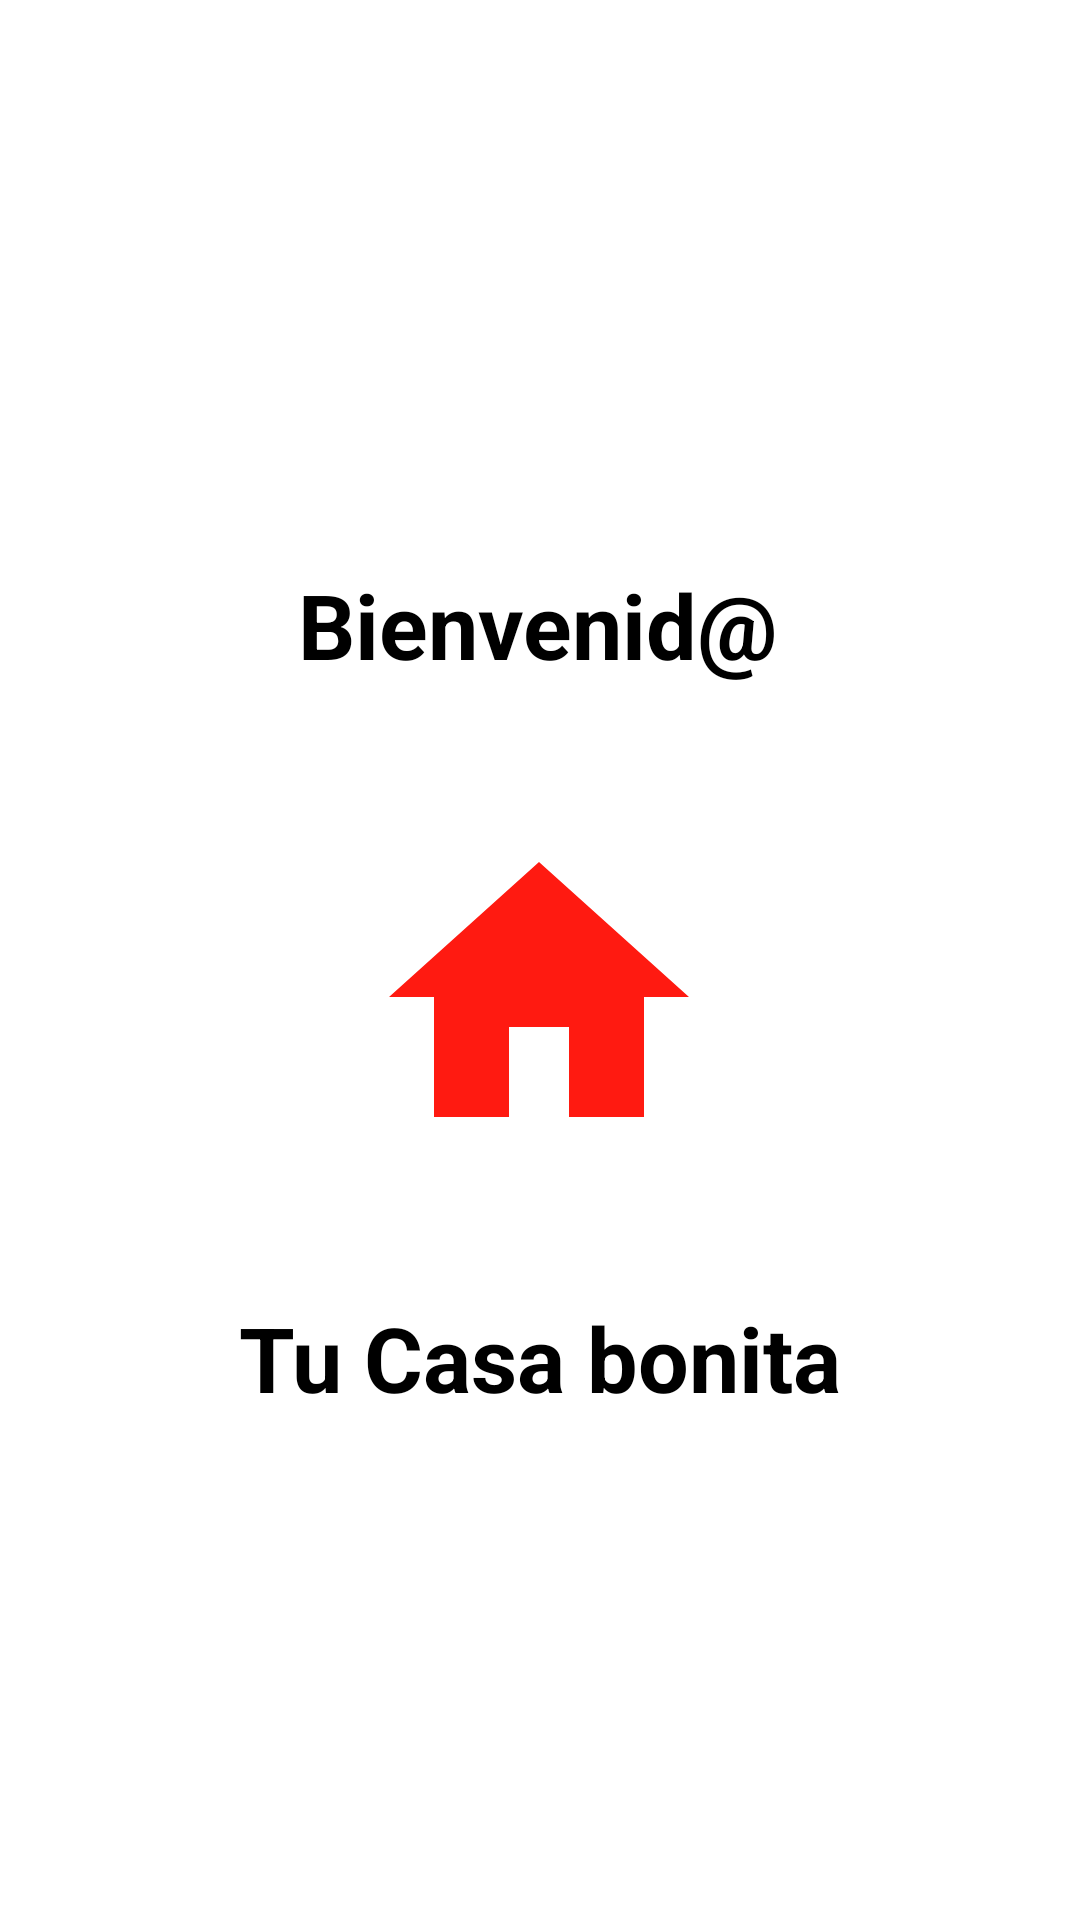

Android layout source for this screen:
<!-- AndroidManifest.xml: application theme Theme.TallerInterfazUsuario -->
<!-- res/layout/activity_splash.xml -->
<?xml version="1.0" encoding="utf-8"?>
<androidx.constraintlayout.widget.ConstraintLayout xmlns:android="http://schemas.android.com/apk/res/android"
    xmlns:app="http://schemas.android.com/apk/res-auto"
    xmlns:tools="http://schemas.android.com/tools"
    android:layout_width="match_parent"
    android:layout_height="match_parent"
    tools:context=".Splash">

    <TextView
        android:id="@+id/txtbienvenido"
        android:layout_width="wrap_content"
        android:layout_height="wrap_content"
        android:layout_centerHorizontal="true"
        android:layout_marginTop="188dp"
        android:gravity="center"
        android:text="@string/Bienvenido"
        android:textAlignment="center"
        android:textAppearance="@style/TextAppearance.AppCompat"
        android:textColor="@color/black"
        android:textSize="30sp"
        android:textStyle="normal|bold"
        app:layout_constraintEnd_toEndOf="parent"
        app:layout_constraintHorizontal_bias="0.498"
        app:layout_constraintStart_toStartOf="parent"
        app:layout_constraintTop_toTopOf="parent" />

    <ImageView
        android:id="@+id/imageView"
        android:layout_width="wrap_content"
        android:layout_height="wrap_content"
        android:layout_marginTop="44dp"
        android:src="@drawable/ic_baseline_home_24"
        app:layout_constraintEnd_toEndOf="parent"
        app:layout_constraintHorizontal_bias="0.498"
        app:layout_constraintStart_toStartOf="parent"
        app:layout_constraintTop_toBottomOf="@+id/txtbienvenido"
        app:srcCompat="@drawable/ic_baseline_home_24" />

    <TextView
        android:id="@+id/txtnombre"
        android:layout_width="wrap_content"
        android:layout_height="wrap_content"
        android:layout_centerHorizontal="true"
        android:layout_marginTop="40dp"
        android:gravity="center"
        android:text="@string/nombreEmpresa"
        android:textAlignment="center"
        android:textAppearance="@style/TextAppearance.AppCompat"
        android:textColor="@color/black"
        android:textSize="30sp"
        android:textStyle="normal|bold"
        app:layout_constraintEnd_toEndOf="parent"
        app:layout_constraintHorizontal_bias="0.497"
        app:layout_constraintStart_toStartOf="parent"
        app:layout_constraintTop_toBottomOf="@+id/imageView" />

</androidx.constraintlayout.widget.ConstraintLayout>
<!-- resources referenced by this layout -->
<resources>
  <color name="black">#FF000000</color>
  <!-- drawable ic_baseline_home_24 (drawable) -->
  <vector android:height="120dp" android:tint="#FF1A11"
      android:viewportHeight="24" android:viewportWidth="24"
      android:width="120dp" xmlns:android="http://schemas.android.com/apk/res/android">
      <path android:fillColor="@android:color/white" android:pathData="M10,20v-6h4v6h5v-8h3L12,3 2,12h3v8z"/>
  </vector>
  <string name="Bienvenido">Bienvenid@</string>
  <string name="nombreEmpresa">Tu Casa bonita</string>
  <style name="Theme.TallerInterfazUsuario" parent="Theme.MaterialComponents.DayNight.DarkActionBar">
          
          <item name="colorPrimary">@color/colorPrimaryDark</item>
          <item name="colorPrimaryVariant">@color/purple_200</item>
          <item name="colorOnPrimary">@color/white</item>
          
          <item name="colorSecondary">#03A60A</item>
          <item name="colorOnSecondary">@color/black</item>
          
          <item name="android:statusBarColor" tools:targetApi="l">?attr/colorPrimaryVariant</item>
          
      </style>
  <color name="colorPrimaryDark">#FA0303</color>
  <color name="purple_200">#FFBB86FC</color>
  <color name="white">#FFFFFFFF</color>
</resources>
